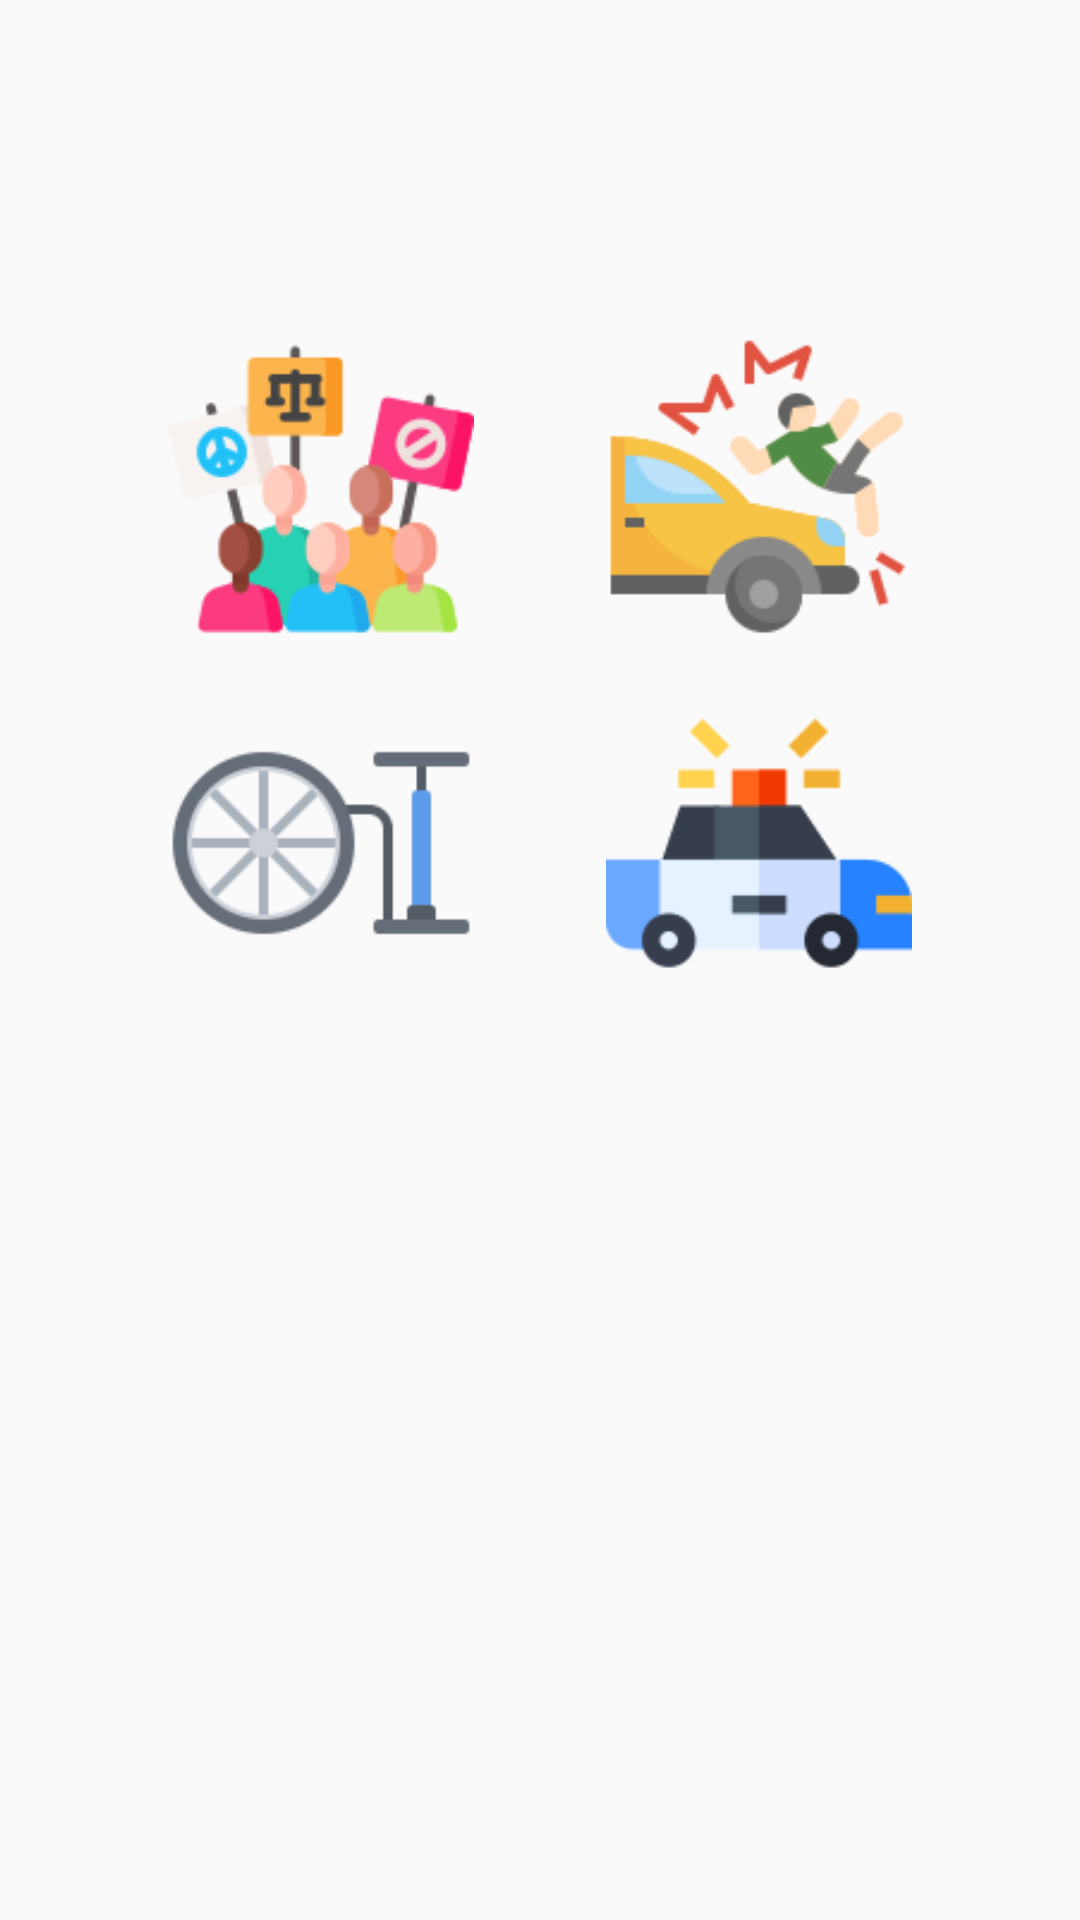

Layout XML and referenced resources for this Android screen:
<!-- AndroidManifest.xml: application theme Theme.GuardianA -->
<!-- res/layout/report_layout.xml -->
<?xml version="1.0" encoding="utf-8"?>
<androidx.constraintlayout.widget.ConstraintLayout xmlns:android="http://schemas.android.com/apk/res/android"
    xmlns:app="http://schemas.android.com/apk/res-auto"
    xmlns:tools="http://schemas.android.com/tools"
    android:layout_width="match_parent"
    android:layout_height="match_parent"
    tools:layout_editor_absoluteY="81dp"
    android:padding="40dp">

    <Button
        android:id="@+id/protestButton"
        android:layout_width="0dp"
        android:layout_height="0dp"
        android:layout_marginStart="16dp"
        android:layout_marginTop="16dp"
        android:layout_marginEnd="22dp"
        android:background="@drawable/protest"
        app:layout_constraintDimensionRatio="1"
        app:layout_constraintEnd_toStartOf="@+id/accidentButton"
        app:layout_constraintHorizontal_bias="0.5"
        app:layout_constraintHorizontal_chainStyle="packed"
        app:layout_constraintStart_toStartOf="parent"
        app:layout_constraintTop_toTopOf="@+id/guideline2" />

    <Button
        android:id="@+id/pumpButton"
        android:layout_width="0dp"
        android:layout_height="0dp"
        android:layout_marginStart="16dp"
        android:layout_marginTop="16dp"
        android:layout_marginEnd="22dp"
        android:background="@drawable/pump"
        app:layout_constraintDimensionRatio="1"
        app:layout_constraintEnd_toStartOf="@+id/policeButton"
        app:layout_constraintHorizontal_bias="0.5"
        app:layout_constraintStart_toStartOf="parent"
        app:layout_constraintTop_toBottomOf="@+id/protestButton" />

    <Button
        android:id="@+id/policeButton"
        android:layout_width="0dp"
        android:layout_height="0dp"
        android:layout_marginStart="22dp"
        android:layout_marginTop="16dp"
        android:layout_marginEnd="16dp"
        android:background="@drawable/police_car"
        app:layout_constraintDimensionRatio="1"
        app:layout_constraintEnd_toEndOf="parent"
        app:layout_constraintHorizontal_bias="0.5"
        app:layout_constraintStart_toEndOf="@+id/pumpButton"
        app:layout_constraintTop_toBottomOf="@+id/accidentButton" />

    <Button
        android:id="@+id/accidentButton"
        android:layout_width="0dp"
        android:layout_height="0dp"
        android:layout_marginStart="22dp"
        android:layout_marginTop="16dp"
        android:layout_marginEnd="16dp"
        android:background="@drawable/accident"
        app:layout_constraintDimensionRatio="1"
        app:layout_constraintEnd_toEndOf="parent"
        app:layout_constraintHorizontal_bias="0.5"
        app:layout_constraintStart_toEndOf="@+id/protestButton"
        app:layout_constraintTop_toTopOf="@+id/guideline2" />

    <androidx.constraintlayout.widget.Guideline
        android:id="@+id/guideline2"
        android:layout_width="wrap_content"
        android:layout_height="wrap_content"
        android:orientation="horizontal"
        app:layout_constraintGuide_percent="0.1" />


</androidx.constraintlayout.widget.ConstraintLayout>
<!-- resources referenced by this layout -->
<resources>
  <!-- drawable accident: png bitmap (drawable, 8038 bytes) -->
  <!-- drawable police_car: png bitmap (drawable, 3210 bytes) -->
  <!-- drawable protest: png bitmap (drawable, 9616 bytes) -->
  <!-- drawable pump: png bitmap (drawable, 5460 bytes) -->
  <style name="Theme.GuardianA" parent="Theme.AppCompat.Light.DarkActionBar">
          
          <item name="colorPrimary">@color/colorPrimary</item>
          <item name="colorPrimaryDark">@color/colorPrimaryDark</item>
          <item name="colorAccent">@color/colorAccent</item>
      </style>
  <color name="colorPrimary">#FFFFFF</color>
  <color name="colorPrimaryDark">#000</color>
  <color name="colorAccent">#11CFC5</color>
</resources>
